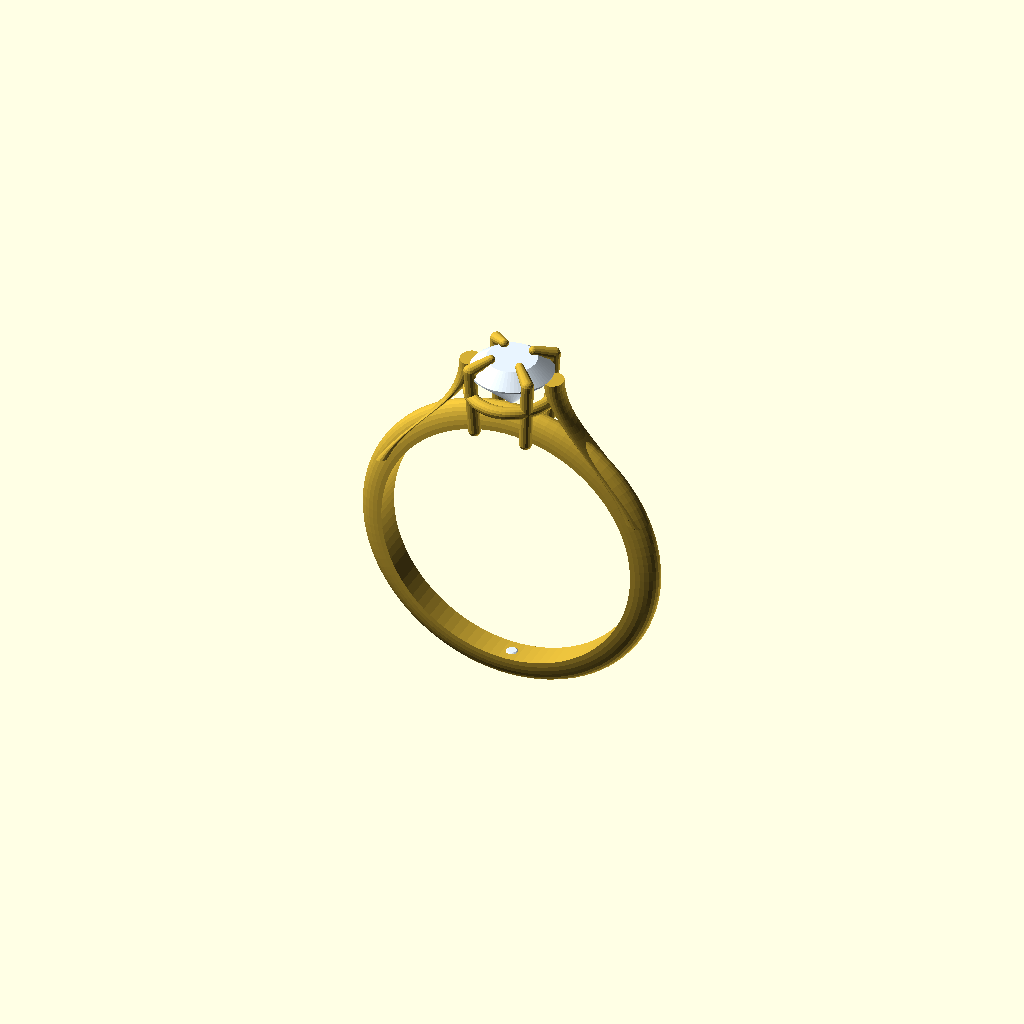
Cell 1 — every parameter at its default value.
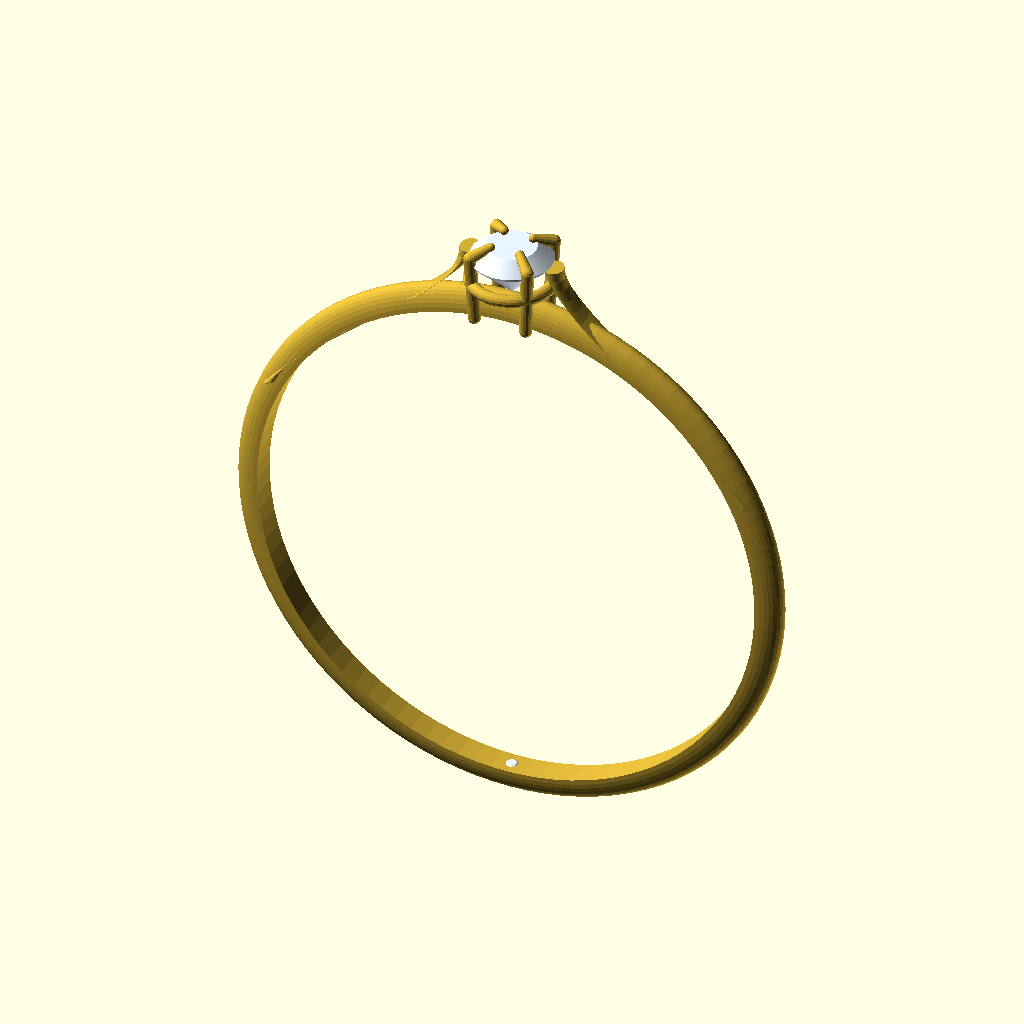
Cell 2: the same model with ring_inner_radius = 16.5.
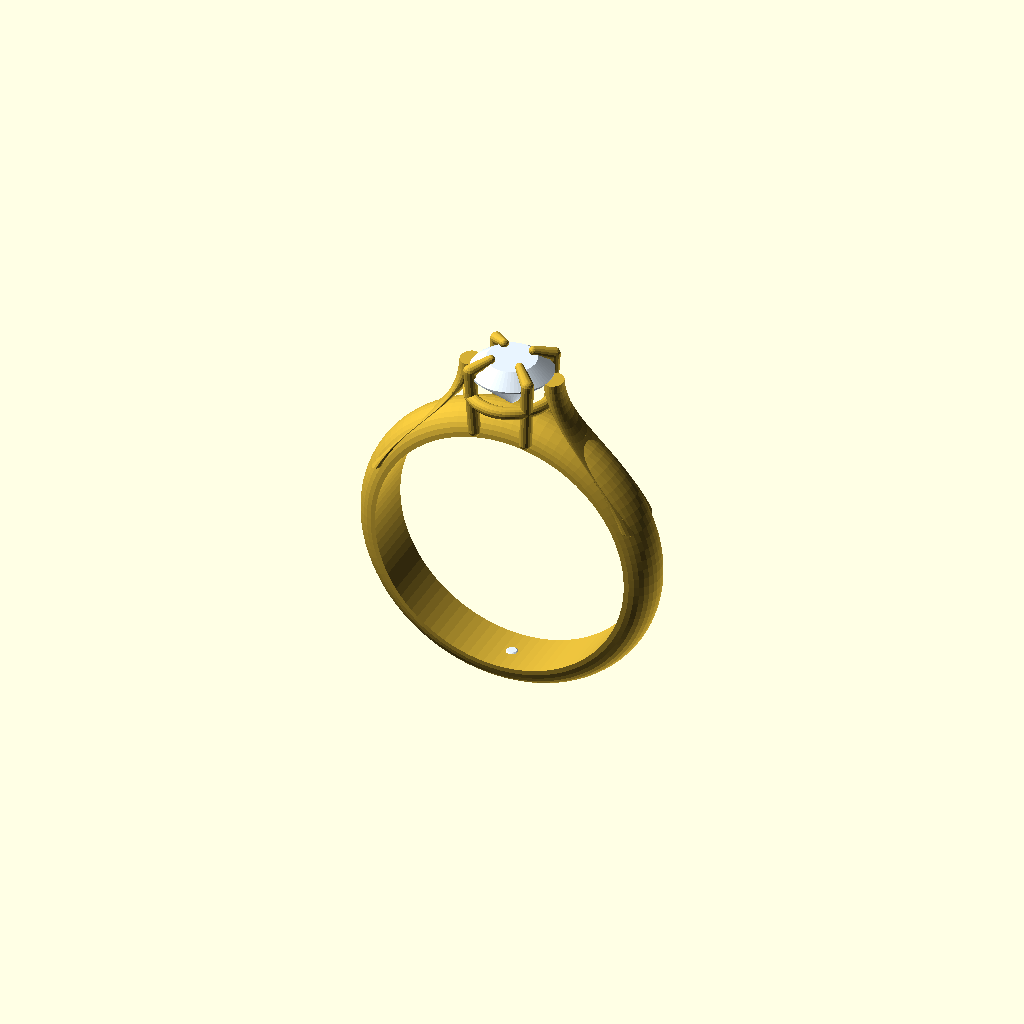
Cell 3 — band_width set to 3.6, the other parameters unchanged.
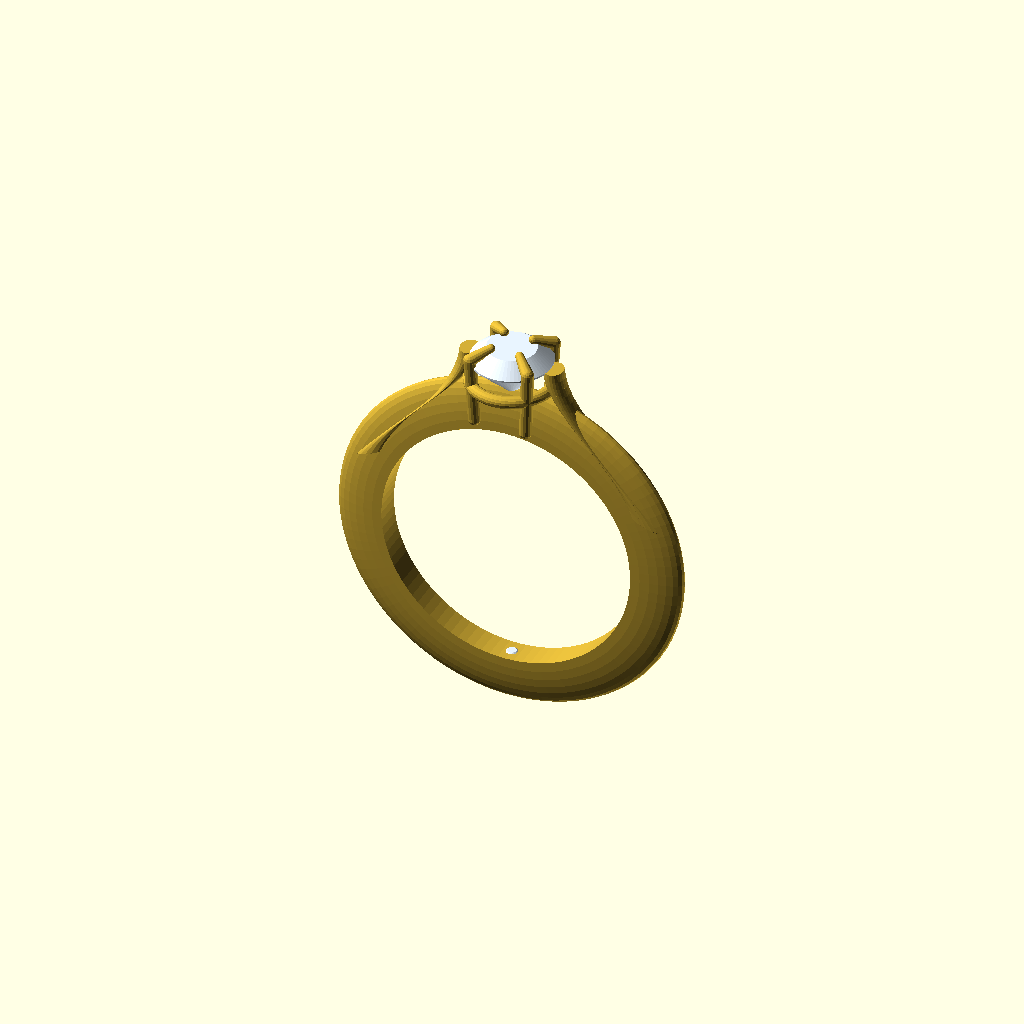
Cell 4: the same model with band_thickness = 3.2.
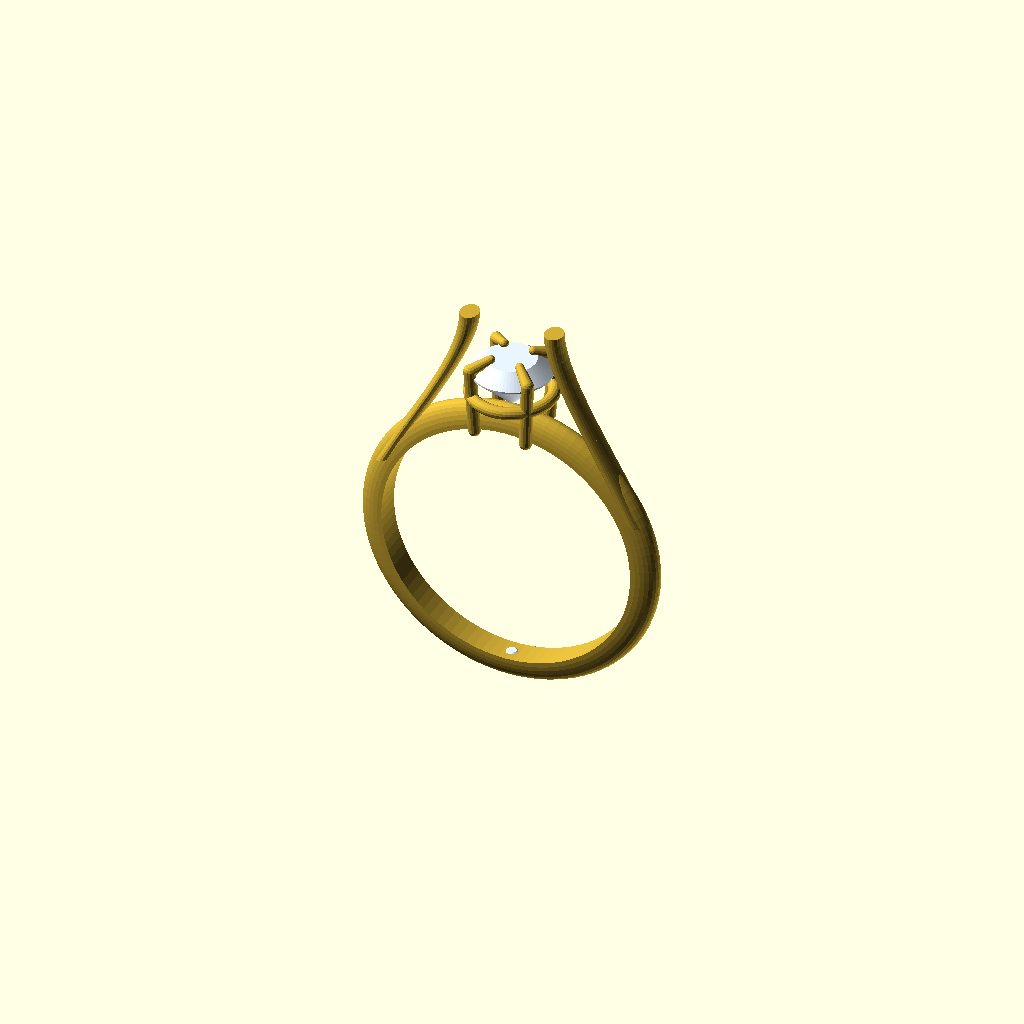
Cell 5: the same model with galleryTopZ = 6.8.
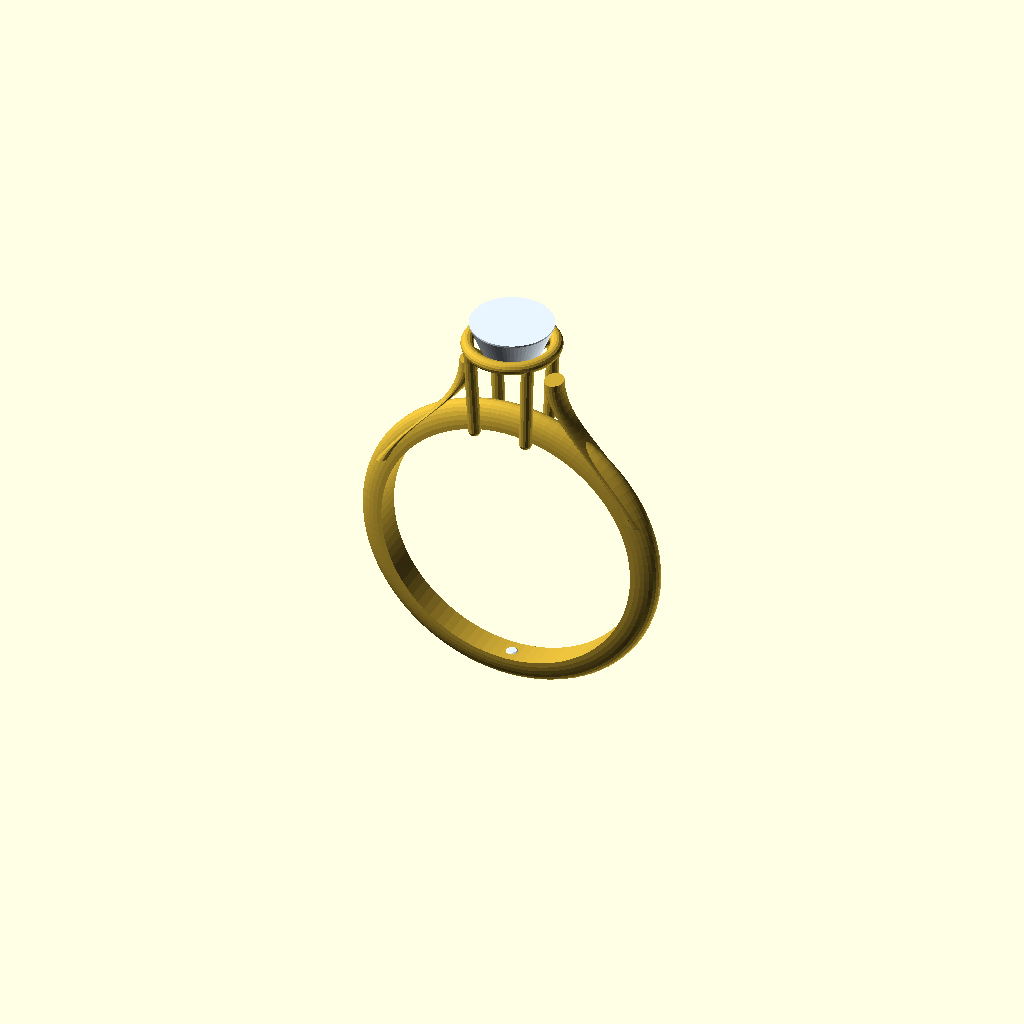
Cell 6 — stoneGirdleZ set to 6.8, the other parameters unchanged.
All cells are drawn from one camera (rotation 55°, 0°, 25°, orthographic, colour scheme Cornfield), so only the parameter changes between them.
OpenSCAD source file output/new3/round_1.scad:
// Ring parameters
ring_inner_radius = 8.25;
band_width = 1.8;
band_thickness = 1.6;
band_tube_radius = band_thickness / 2;
band_apex_z = ring_inner_radius + band_tube_radius;
true_crest_radial = ring_inner_radius + band_thickness;

// Assembly stack
bandTopZ = 0;
galleryTopZ = 3.4;
stoneGirdleZ = 3.4;
stoneTableZ = 4.2;
prongTipZ = 4.4;

function world_z(stackValue) = band_apex_z + (stackValue - bandTopZ);

galleryTopZ_world = world_z(galleryTopZ);
stoneGirdleZ_world = world_z(stoneGirdleZ);
stoneTableZ_world = world_z(stoneTableZ);
prongTipZ_world = world_z(prongTipZ);

// Gemstone parameters
gem_radius = 2.6;
gem_table_radius = gem_radius * 0.6;
stone_color = "#E8F4FF";
ring_color = "#D4AF37";

// Helper functions
function lerp(a, b, t) = a + (b - a) * t;
function cubic_bezier(t, p0, p1, p2, p3) = 
    pow(1-t, 3)*p0 + 3*pow(1-t, 2)*t*p1 + 3*(1-t)*pow(t, 2)*p2 + pow(t, 3)*p3;

module band_profile() {
    translate([ring_inner_radius, 0])
    intersection() {
        scale([band_thickness, band_width/2])
        circle(r=1, $fn=32);
        translate([0, -band_width/2])
        square([band_thickness, band_width]);
    }
}

module ring_band_base() {
    color(ring_color)
    rotate([90, 0, 0])
    rotate_extrude(angle = 360, $fn=96)
    band_profile();
}

module shoulder_slice(t, sign) {
    angle_start = 65;
    theta = 90 - sign * angle_start;
    r_start = ring_inner_radius + band_thickness/2;
    x0 = r_start * cos(theta);
    z0 = r_start * sin(theta);
    
    x3 = sign * (gem_radius + 0.2);
    z3 = galleryTopZ_world;
    
    dx_tan = -sign * sin(theta);
    dz_tan = sign * cos(theta);
    
    L1 = 4.0;
    x1 = x0 + L1 * dx_tan;
    z1 = z0 + L1 * dz_tan;
    
    L2 = 3.0;
    x2 = x3;
    z2 = z3 - L2;
    
    x = cubic_bezier(t, x0, x1, x2, x3);
    z = cubic_bezier(t, z0, z1, z2, z3);
    
    dx = 3*pow(1-t, 2)*(x1-x0) + 6*(1-t)*t*(x2-x1) + 3*pow(t, 2)*(x3-x2);
    dz = 3*pow(1-t, 2)*(z1-z0) + 6*(1-t)*t*(z2-z1) + 3*pow(t, 2)*(z3-z2);
    ang = atan2(dz, dx);
    
    w = lerp(band_width, 1.5, t);
    th = lerp(band_thickness, 1.2, t);
    
    translate([x, 0, z])
    rotate([0, ang - 90, 0])
    scale([th/2, w/2, 1])
    cylinder(h=0.02, r=1, center=true, $fn=24);
}

module cathedral_shoulders() {
    color(ring_color) {
        points = 20;
        for(sign = [-1, 1]) {
            for(i=[0:points-1]) {
                hull() {
                    shoulder_slice(i/points, sign);
                    shoulder_slice((i+1)/points, sign);
                }
            }
        }
    }
}

module gallery_rail() {
    color(ring_color) {
        rail_z = stoneGirdleZ_world - 1.5;
        
        z_base = band_apex_z - 0.5;
        z_bend = stoneGirdleZ_world + 0.6 * (stoneTableZ_world - stoneGirdleZ_world);
        r_base = gem_radius - 0.2;
        r_bend = gem_radius + 0.1;
        
        t_prong = (rail_z - z_base) / (z_bend - z_base);
        r_prong = r_base + t_prong * (r_bend - r_base);
        
        translate([0, 0, rail_z])
        rotate_extrude($fn=64)
        translate([r_prong, 0])
        circle(r=0.4, $fn=16);
    }
}

module prong(angle) {
    r_base = gem_radius - 0.2;
    z_base = band_apex_z - 0.5;
    
    r_bend = gem_radius + 0.1;
    z_bend = stoneGirdleZ_world + 0.6 * (stoneTableZ_world - stoneGirdleZ_world);
    
    r_tip = gem_table_radius - 0.2;
    z_tip = prongTipZ_world;
    
    prong_r = 0.4;
    
    color(ring_color) {
        hull() {
            translate([r_base * cos(angle), r_base * sin(angle), z_base])
            sphere(r=prong_r, $fn=16);
            translate([r_bend * cos(angle), r_bend * sin(angle), z_bend])
            sphere(r=prong_r, $fn=16);
        }
        hull() {
            translate([r_bend * cos(angle), r_bend * sin(angle), z_bend])
            sphere(r=prong_r, $fn=16);
            translate([r_tip * cos(angle), r_tip * sin(angle), z_tip])
            sphere(r=prong_r*0.7, $fn=16);
        }
    }
}

module prongs() {
    angles = [45, 135, 225, 315];
    for(a = angles) {
        prong(a);
    }
}

module center_stone() {
    color(stone_color) {
        // Pavilion
        hull() {
            translate([0, 0, stoneGirdleZ_world])
            cylinder(r=gem_radius, h=0.1, center=true, $fn=64);
            translate([0, 0, stoneGirdleZ_world - 2.4])
            cylinder(r=0.1, h=0.1, center=true, $fn=16);
        }
        // Crown
        hull() {
            translate([0, 0, stoneGirdleZ_world])
            cylinder(r=gem_radius, h=0.1, center=true, $fn=64);
            translate([0, 0, stoneTableZ_world])
            cylinder(r=gem_table_radius, h=0.1, center=true, $fn=64);
        }
    }
}

module accent_stone(r) {
    color(stone_color) {
        hull() {
            cylinder(r=r, h=0.05, center=true, $fn=16);
            translate([0, 0, -r*0.6]) cylinder(r=0.05, h=0.05, center=true, $fn=8);
        }
        hull() {
            cylinder(r=r, h=0.05, center=true, $fn=16);
            translate([0, 0, r*0.3]) cylinder(r=r*0.6, h=0.05, center=true, $fn=16);
        }
    }
}

module pave_stones() {
    angleFromHeadDegrees = 180;
    theta = 90 + angleFromHeadDegrees;
    
    // Inner shank placement
    radial = ring_inner_radius + 0.1;
    
    x = radial * cos(theta);
    y = 0;
    z = radial * sin(theta);
    
    rot_y = atan2(-cos(theta), -sin(theta));
    
    translate([x, y, z])
    rotate([0, rot_y, 0])
    accent_stone(0.5);
}

// Main Assembly
union() {
    ring_band_base();
    cathedral_shoulders();
    gallery_rail();
    prongs();
    center_stone();
    pave_stones();
}
Parameter table extracted from the source (name, type, default, range or options):
ring_inner_radius: number, default 8.25
band_width: number, default 1.8
band_thickness: number, default 1.6
bandTopZ: number, default 0
galleryTopZ: number, default 3.4
stoneGirdleZ: number, default 3.4
stoneTableZ: number, default 4.2
prongTipZ: number, default 4.4
